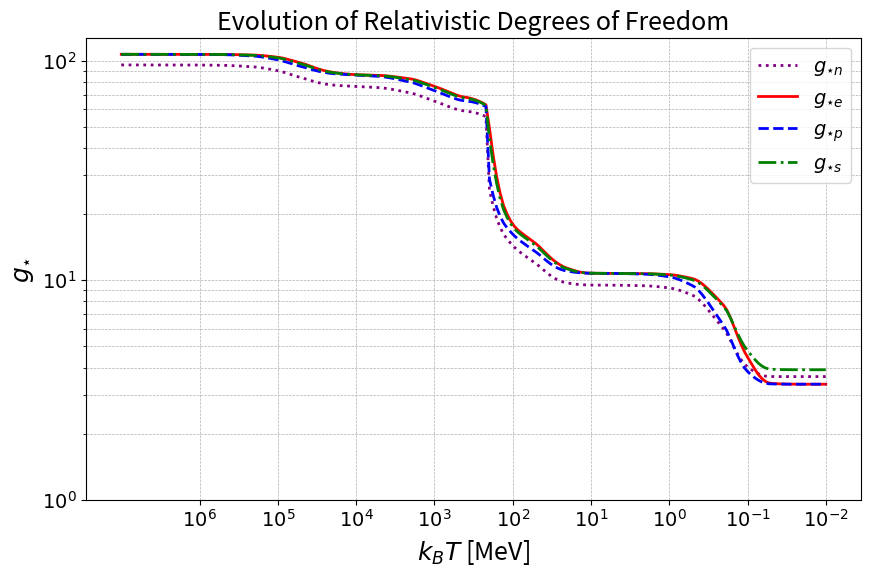

This figure's Python source:
"""
This script provides a structured dataset and interpolation functions
for relativistic degrees of freedom in the early universe.

We focus on four types of relativistic degrees of freedom:
  - g_eff_n: Number density degrees of freedom
  - g_eff_e: Energy density degrees of freedom
  - g_eff_p: Pressure degrees of freedom
  - g_eff_s: Entropy density degrees of freedom

Data is sourced from Table A1 of 1609.04979, using the "upper values"
for the 150-214 MeV transition region.

The script allows:
  - Interpolation of g_star values using PCHIP for smooth transitions.
  - Computation of degrees of freedom at different temperatures.
  - Calculation of decoupling conditions for axions based on interaction mass.
  - Visualization of the evolution of relativistic degrees of freedom.

Author: Krzysztof Szafrański
Date: 2025-03-17
"""

import pandas as pd
import numpy as np
import matplotlib.pyplot as plt
from scipy.interpolate import PchipInterpolator

# ####################################### IMPLEMENTATION ############################################################# #
# -------------------------------------------------------------------------------------------------------
# EXTENDED DATASET: RELATIVISTIC DEGREES OF FREEDOM
# -------------------------------------------------------------------------------------------------------
# This dataset includes g_star_n, g_star_e, g_star_p, and g_star_s.
# - The values represent different relativistic degrees of freedom as a function of temperature (kB*T).
# - The temperature values (kB_T) are given in electron volts (eV).
# - For the 150-214 MeV transition region, we take the "upper" values from Table A1 of 1609.04979.
# - This dataset is specific to one model, while the original paper contains multiple models.

data_extended = {
    "kB_T_eV": [
        1e13, 5e12, 2e12, 1e12, 5e11, 2e11, 1e11, 5e10, 2e10, 1e10, 5e9, 2e9, 1e9,
        5e8, 2.14e8, 2.00e8, 1.90e8, 1.80e8, 1.70e8, 1.60e8, 1.50e8, 1.40e8, 1.30e8,
        1.00e8, 5.0e7, 2.0e7, 1.0e7, 5.0e6, 2.0e6, 1.0e6, 5.0e5, 2.0e5,
        1.0e5, 5.0e4, 2.0e4, 1.0e4
    ],
    "g_star_n": [
        95.50, 95.49, 95.47, 95.39, 95.11, 93.55, 89.89, 83.53, 77.39, 76.20, 75.27, 71.14,
        65.37, 59.69, 55.37, 26.45, 24.14, 22.16, 20.49, 19.09, 17.93, 16.96, 16.16, 14.39,
        11.87, 9.71, 9.50, 9.49, 9.43, 9.22, 8.53, 5.97, 4.03, 3.64, 3.64, 3.64
    ],
    "g_star_e": [
        106.75, 106.75, 106.74, 106.72, 106.61, 105.90, 103.53, 97.40, 88.45, 86.22, 85.60, 82.50,
        76.34, 69.26, 62.49, 50.75, 44.01, 38.27, 33.47, 29.51, 26.31, 23.77, 21.76, 18.00, 14.63,
        11.33, 10.76, 10.74, 10.71, 10.60, 10.16, 7.66, 4.46, 3.39, 3.36, 3.36
    ],
    "g_star_p": [
        106.75, 106.75, 106.73, 106.65, 106.38, 104.75, 100.80, 93.94, 87.22, 85.85, 84.68, 79.69,
        72.97, 66.43, 61.52, 29.62, 27.04, 24.84, 22.98, 21.42, 20.13, 19.05, 18.16, 16.21, 13.40,
        10.99, 10.75, 10.73, 10.65, 10.36, 9.43, 6.20, 3.84, 3.37, 3.36, 3.36
    ],
    "g_star_s": [
        106.75, 106.75, 106.74, 106.70, 106.56, 105.61, 102.85, 96.53, 88.14, 86.13, 85.37, 81.80,
        75.50, 68.55, 62.25, 45.47, 39.77, 34.91, 30.84, 27.49, 24.77, 22.59, 20.86, 17.55, 14.32,
        11.25, 10.76, 10.74, 10.70, 10.56, 10.03, 7.55, 4.78, 3.93, 3.91, 3.91
    ]
}

# ####################################### MAIN CLASS ################################################################# #
class RelativisticDOFTable:
    """
    A class to model and interpolate relativistic degrees of freedom
    as functions of temperature (kB*T) using PCHIP interpolation.

    Attributes:
        data (pd.DataFrame): DataFrame storing the tabulated degrees of freedom.
        min_kB_T (float): Minimum kB*T value available in the dataset.
        max_kB_T (float): Maximum kB*T value available in the dataset.
        interp (dict): Dictionary of PCHIP interpolates for each type of relativistic degree of freedom.
    """
    def __init__(self):
        """
        Initializes the class by storing data and setting up interpolation
        functions for different relativistic degrees of freedom.

        Degrees of freedom available:
        - g_eff_n: Effective degrees of freedom for number density.
        - g_eff_e: Effective degrees of freedom for energy density.
        - g_eff_p: Effective degrees of freedom for pressure.
        - g_eff_s: Effective degrees of freedom for entropy density.
        """
        # Store the dataset
        self.data = pd.DataFrame(data_extended)

        # Ensure data is strictly increasing
        self.data_sorted = self.data.sort_values(by="kB_T_eV").drop_duplicates(subset="kB_T_eV")

        # Set the range of kB*T values
        self.min_kB_T = min(self.data_sorted["kB_T_eV"])
        self.max_kB_T = max(self.data_sorted["kB_T_eV"])

        # Interpolation setup: Use PCHIP for smooth interpolation
        self.interp = dict()
        self.interp["g_eff_n"] = PchipInterpolator(self.data_sorted["kB_T_eV"], self.data_sorted["g_star_n"])
        self.interp["g_eff_e"] = PchipInterpolator(self.data_sorted["kB_T_eV"], self.data_sorted["g_star_e"])
        self.interp["g_eff_p"] = PchipInterpolator(self.data_sorted["kB_T_eV"], self.data_sorted["g_star_p"])
        self.interp["g_eff_s"] = PchipInterpolator(self.data_sorted["kB_T_eV"], self.data_sorted["g_star_s"])

    def get_degrees_of_freedom(self, kB_T_values, dof_type="g_eff_s"):
        """
        Predicts the relativistic degrees of freedom for a given temperature (kB*T).

        Parameters:
            kB_T_values (float or array-like): Temperature values in units of eV (kB*T).
            dof_type (str): Type of relativistic degree of freedom to compute.
                            Options: "g_eff_n", "g_eff_e", "g_eff_p", "g_eff_s".
                            Default: "g_eff_s" (entropy density degrees of freedom).

        Returns:
            float or np.ndarray: Interpolated value(s) of the specified degree of freedom.
        """
        if dof_type not in self.interp:
            raise ValueError(f"Invalid degree of freedom type '{dof_type}'. Choose from: {list(self.interp.keys())}")

        return self.interp[dof_type](kB_T_values)

    def compute_decoupling_dof(self, interaction_mass, x_dec, dof_type="g_eff_s"):
        """
        Computes the relativistic degrees of freedom at the decoupling moment
        based on the interaction process responsible for axion production.

        Parameters:
            interaction_mass (float): Mass of the interacting particles in eV.
                                      Example: For muon scattering, this should be m_μ.
            x_dec (float): Dimensionless decoupling parameter, defined as x = m/T,
                           where m is the mass of interacting particles.
            dof_type (str): Type of relativistic degree of freedom to compute.
                Options: "g_eff_n", "g_eff_e", "g_eff_p", "g_eff_s".
                Default: "g_eff_s" (entropy density degrees of freedom).

        Returns:
            float: Interpolated entropy degrees of freedom g_eff_s at the decoupling moment.
        """
        # Compute the temperature at decoupling: kB*T = m_interaction / x_dec
        kB_T_dec = interaction_mass / x_dec

        # Get the interpolated degrees of freedom at decoupling
        g_decoupling_dof = self.interp[dof_type](kB_T_dec)

        return np.float64(g_decoupling_dof)

    @staticmethod
    def compute_decoupling_temperature(interaction_mass, x_dec):
        """
        Computes the decoupling temperature at the decoupling moment
        based on the interaction process responsible for axion production.

        Parameters:
            interaction_mass (float): Mass of the interacting particles in eV.
                                      Example: For muon scattering, this should be m_μ.
            x_dec (float): Dimensionless decoupling parameter, defined as x = m/T,
                           where m is the mass of interacting particles.

        Returns:
            float: The decoupling temperature at the decoupling moment.
        """
        # Compute the temperature at decoupling: kB*T = m_interaction / x_dec
        kB_T_dec = interaction_mass / x_dec  # [eV]

        return kB_T_dec

    # ----------------------------------------- ACCESSORS ---------------------------------------------------------- #
    def get_min_kB_T(self):
        """
        Returns the minimum temperature (kB*T) available in the dataset.

        Returns:
            float: Minimum kB*T value in eV.
        """
        return self.min_kB_T

    def get_max_kB_T(self):
        """
        Returns the maximum temperature (kB*T) available in the dataset.

        Returns:
            float: Maximum kB*T value in eV.
        """
        return self.max_kB_T

# ####################################### CROSS CHECKS ############################################################### #
if __name__ == "__main__":
    """
    Generates and displays a plot of relativistic degrees of freedom as a function of kB*T.
    The x-axis and y-axis are properly formatted with log-scaled scientific notation ticks.
    """
    # Initialize the class
    RelativisticDOF = RelativisticDOFTable()

    # ------------------------------ CHECK: AXION MASS IN MUON SCATTERING -------------------------------------------- #
    # Typical range of axion mass
    muon_mass = 105.66*10**6  # [eV]
    muon_mass_MeV = 105.66  # [MeV]
    x_dec_muon = 30  # decouple from the plasma
    kB_T_today = 8.617 * 10**(-5) * 2.725  # kB * T, [kB*T] = [kB] * [T] = [eV/K] * [K] = [eV]

    # calculate decoupling dof
    axion_decouple_dof = RelativisticDOF.compute_decoupling_dof(muon_mass, x_dec_muon)
    g_s_today = RelativisticDOF.get_degrees_of_freedom(kB_T_today, dof_type="g_eff_s")
    T_dec_muon = RelativisticDOF.compute_decoupling_temperature(muon_mass, x_dec_muon)
    print(f"muon mass: {muon_mass_MeV} [MeV], corresponds to: {axion_decouple_dof} relativistic dof of entropy")
    print(f"Today corresponds to: {g_s_today} relativistic dof of entropy")
    print(f"Decouple temperatures corresponds to: {T_dec_muon*10**(-6)} MeV")

    # ------------------------------ PLOT FROM: 1609.04979 ----------------------------------------------------------- #
    # Get the range of kB*T values
    min_kBT = RelativisticDOF.get_min_kB_T()
    max_kBT = RelativisticDOF.get_max_kB_T()

    # Generate kB_T values for plotting in MeV
    kB_T_values = np.logspace(np.log10(min_kBT), np.log10(max_kBT), 200)
    kB_T_values_MeV = kB_T_values / 1e6  # Convert eV to MeV

    # Compute interpolated values
    g_n_values = RelativisticDOF.get_degrees_of_freedom(kB_T_values, dof_type="g_eff_n")
    g_e_values = RelativisticDOF.get_degrees_of_freedom(kB_T_values, dof_type="g_eff_e")
    g_p_values = RelativisticDOF.get_degrees_of_freedom(kB_T_values, dof_type="g_eff_p")
    g_s_values = RelativisticDOF.get_degrees_of_freedom(kB_T_values, dof_type="g_eff_s")

    # Create the plot with improved formatting
    plt.figure(figsize=(10, 6))

    # Plot all degrees of freedom
    plt.plot(kB_T_values_MeV[::-1], g_n_values[::-1], label=r"$g_{\star n}$", linestyle=":", linewidth=2,
             color="purple")
    plt.plot(kB_T_values_MeV[::-1], g_e_values[::-1], label=r"$g_{\star e}$", linestyle="-", linewidth=2, color="red")
    plt.plot(kB_T_values_MeV[::-1], g_p_values[::-1], label=r"$g_{\star p}$", linestyle="--", linewidth=2, color="blue")
    plt.plot(kB_T_values_MeV[::-1], g_s_values[::-1], label=r"$g_{\star s}$", linestyle="-.", linewidth=2,
             color="green")

    # Log scale for both axes
    plt.xscale("log")
    plt.yscale("log")

    # Axis labels and title
    plt.xlabel(r"$k_B T$ [MeV]", fontsize=18)
    plt.ylabel(r"$g_{\star}$", fontsize=18)
    plt.title(r"Evolution of Relativistic Degrees of Freedom", fontsize=18)

    # Invert x-axis so that higher temperatures are on the left, lower on the right
    plt.gca().invert_xaxis()

    # Set properly formatted log ticks for x-axis (kB*T in MeV)
    x_ticks = [10 ** i for i in range(6, -3, -1)]  # 10^6 to 10^-2
    plt.xticks(x_ticks, [rf"$10^{{{int(np.log10(tick))}}}$" for tick in x_ticks], fontsize=14)

    # Set properly formatted log ticks for y-axis (Degrees of Freedom)
    y_ticks = [1, 10, 100]
    plt.yticks(y_ticks, [rf"$10^{{{int(np.log10(tick))}}}$" for tick in y_ticks], fontsize=14)

    # Add grid lines
    plt.grid(True, which="both", linestyle="--", linewidth=0.5)

    # Show legend
    plt.legend(fontsize=14)

    # Display the plot
    plt.show()
